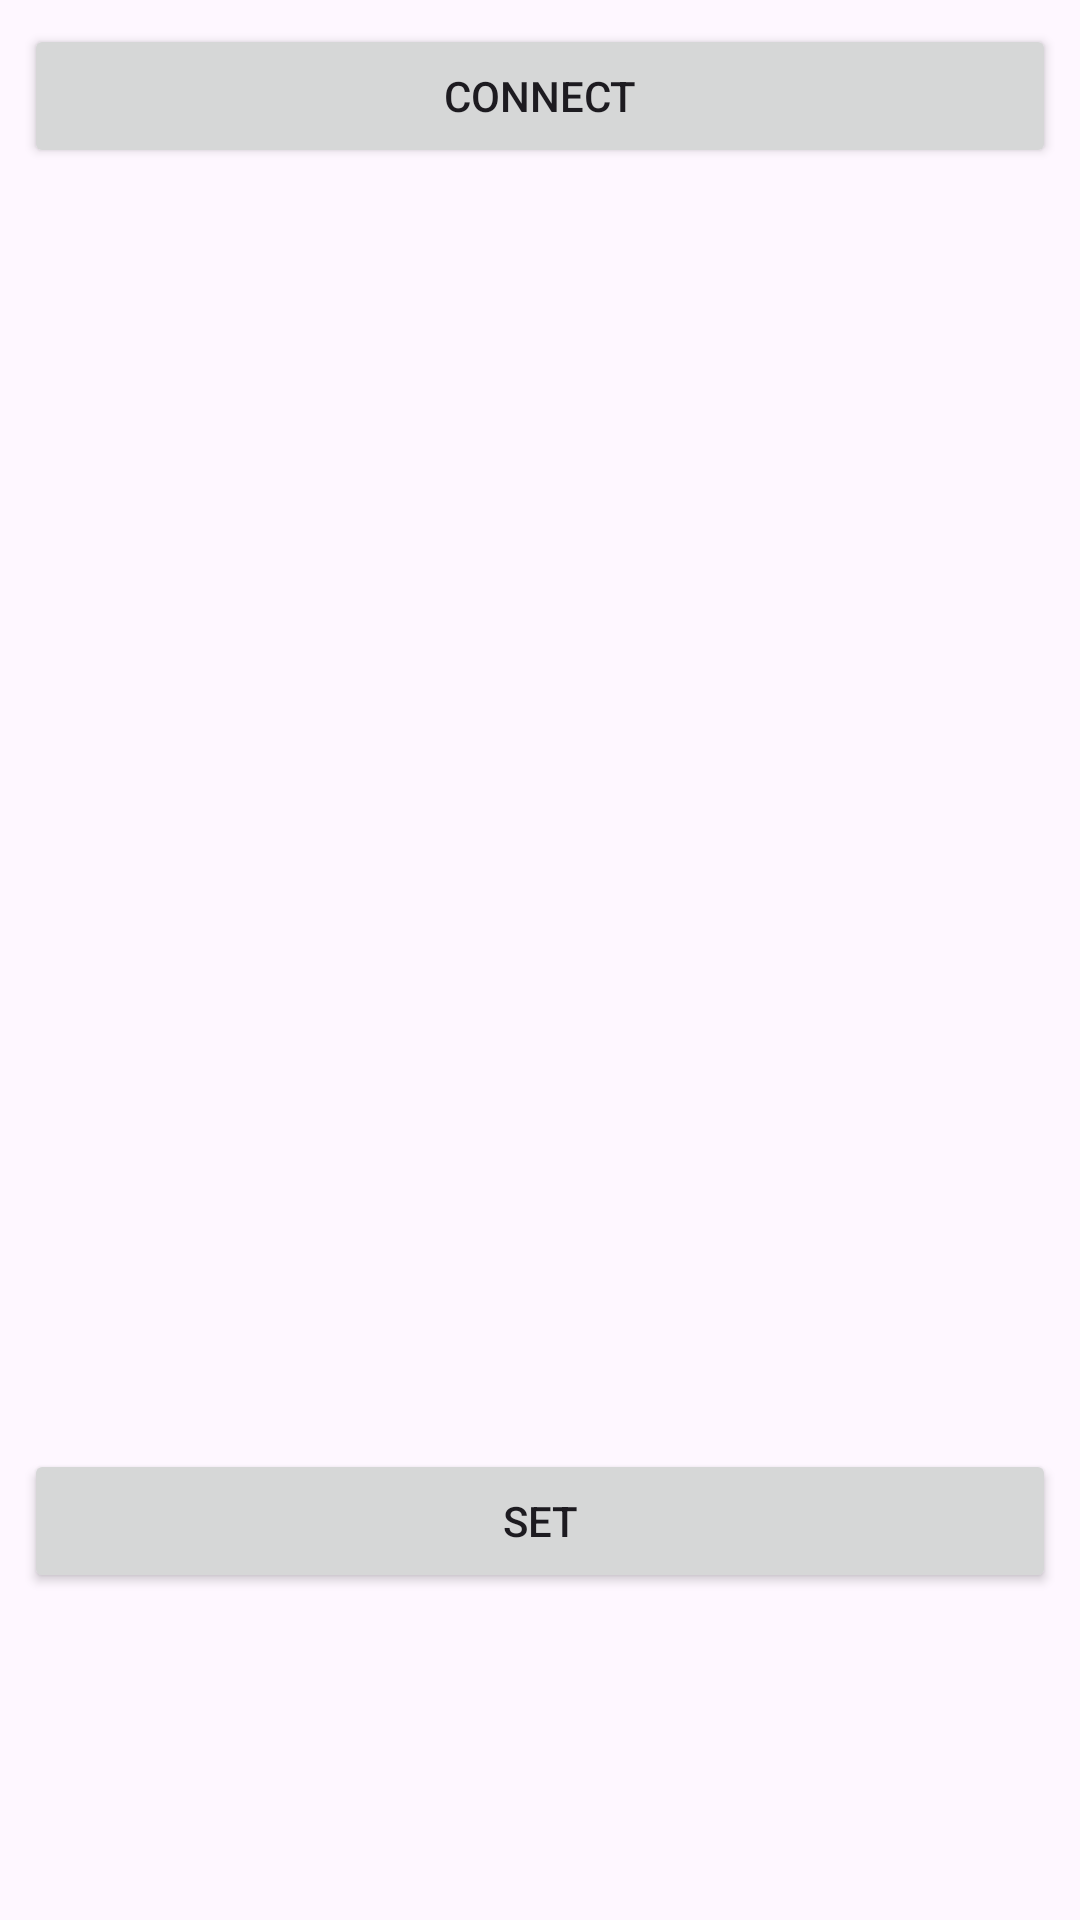

Here is an Android app screen rendered from its layout file. Give the layout XML and the strings, colors and styles it references.
<!-- AndroidManifest.xml: application theme Theme.DotMatrixController -->
<!-- res/layout/activity_main.xml -->
<?xml version="1.0" encoding="utf-8"?>
<androidx.constraintlayout.widget.ConstraintLayout xmlns:android="http://schemas.android.com/apk/res/android"
    xmlns:app="http://schemas.android.com/apk/res-auto"
    xmlns:tools="http://schemas.android.com/tools"
    android:id="@+id/main"
    android:layout_width="match_parent"
    android:layout_height="match_parent"
    tools:context=".MainActivity">

    <Button
        android:id="@+id/btnSelectDevice"
        android:layout_width="0dp"
        android:layout_height="wrap_content"
        android:layout_marginStart="8dp"
        android:layout_marginTop="8dp"
        android:layout_marginEnd="8dp"
        android:text="CONNECT"
        app:cornerRadius="5dp"
        app:layout_constraintEnd_toEndOf="parent"
        app:layout_constraintStart_toStartOf="parent"
        app:layout_constraintTop_toTopOf="parent" />

    <LinearLayout
        android:id="@+id/matrixView"
        android:layout_width="0dp"
        android:layout_height="0dp"
        android:layout_marginStart="8dp"
        android:layout_marginTop="16dp"
        android:layout_marginEnd="8dp"
        android:orientation="vertical"
        android:tag="dfsdfsd"
        app:layout_constraintDimensionRatio="h,1:1"
        app:layout_constraintEnd_toEndOf="parent"
        app:layout_constraintStart_toStartOf="parent"
        app:layout_constraintTop_toBottomOf="@id/btnSelectDevice" />

    <LinearLayout
        android:id="@+id/layoutMatrixSelection"
        android:layout_width="0dp"
        android:layout_height="0dp"
        android:layout_marginStart="8dp"
        android:layout_marginTop="8dp"
        android:layout_marginEnd="8dp"
        android:orientation="horizontal"
        app:layout_constraintDimensionRatio="w, 1:8"
        app:layout_constraintEnd_toEndOf="parent"
        app:layout_constraintStart_toStartOf="parent"
        app:layout_constraintTop_toBottomOf="@id/matrixView"></LinearLayout>

    <Button
        android:id="@+id/btnSet"
        android:layout_width="0dp"
        android:layout_height="wrap_content"
        android:layout_marginStart="8dp"
        android:layout_marginTop="16dp"
        android:layout_marginEnd="8dp"
        android:text="SET"
        app:cornerRadius="5dp"
        app:layout_constraintEnd_toEndOf="parent"
        app:layout_constraintStart_toStartOf="parent"
        app:layout_constraintTop_toBottomOf="@id/layoutMatrixSelection" />

</androidx.constraintlayout.widget.ConstraintLayout>
<!-- resources referenced by this layout -->
<resources>
  <style name="Theme.DotMatrixController" parent="Base.Theme.DotMatrixController" />
  <style name="Base.Theme.DotMatrixController" parent="Theme.Material3.DayNight.NoActionBar">
          
          
      </style>
</resources>
